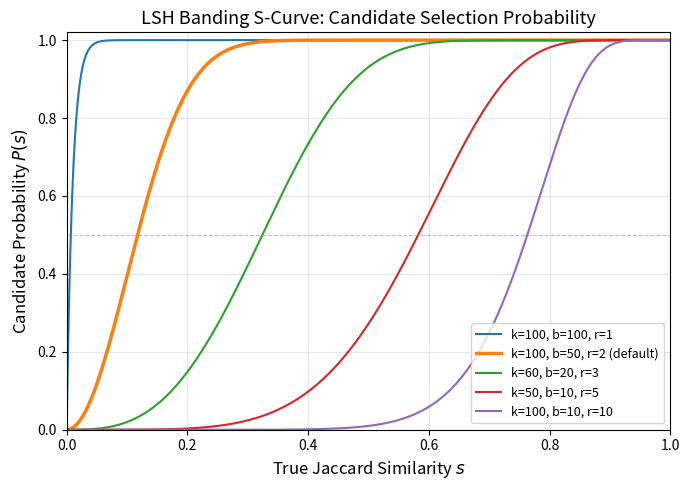

Generate this figure with matplotlib:
"""Plot the LSH banding S-curve P(s) = 1 - (1 - s^r)^b for various configurations."""

import numpy as np
import matplotlib.pyplot as plt
from pathlib import Path

def lsh_probability(s, b, r):
    return 1.0 - (1.0 - s**r)**b

s = np.linspace(0, 1, 1000)

configs = [
    (100, 1, "k=100, b=100, r=1"),
    (50, 2, "k=100, b=50, r=2 (default)"),
    (20, 3, "k=60, b=20, r=3"),
    (10, 5, "k=50, b=10, r=5"),
    (10, 10, "k=100, b=10, r=10"),
]

fig, ax = plt.subplots(figsize=(7, 5))

for b, r, label in configs:
    p = lsh_probability(s, b, r)
    style = "-" if "(default)" not in label else "-"
    lw = 2.5 if "(default)" in label else 1.5
    ax.plot(s, p, linewidth=lw, label=label)

ax.set_xlabel("True Jaccard Similarity $s$", fontsize=12)
ax.set_ylabel("Candidate Probability $P(s)$", fontsize=12)
ax.set_title("LSH Banding S-Curve: Candidate Selection Probability", fontsize=13)
ax.legend(fontsize=9, loc="lower right")
ax.set_xlim(0, 1)
ax.set_ylim(0, 1.02)
ax.axhline(0.5, color="gray", linestyle="--", linewidth=0.8, alpha=0.5)
ax.grid(True, alpha=0.3)
fig.tight_layout()

out_dir = Path("results/figures")
out_dir.mkdir(parents=True, exist_ok=True)
out_path = out_dir / "lsh_s_curve.png"
fig.savefig(out_path, dpi=150)
print(f"Saved to {out_path}")
